Photos from the image-classification dataset "data" in the GitHub repository fabricioifc/PinusClassification. Its 2 classes are: not pinus, pinus.

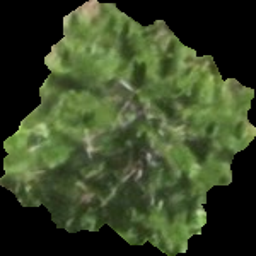
Label: pinus

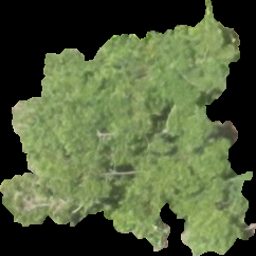
Label: pinus

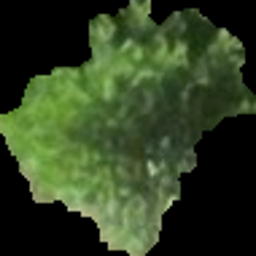
Label: pinus

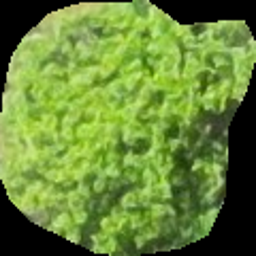
Label: not pinus

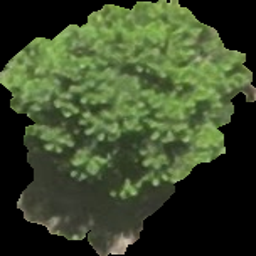
Label: pinus

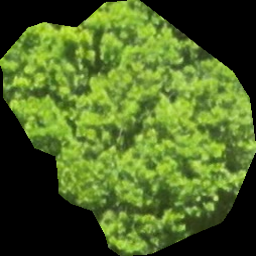
Label: not pinus
